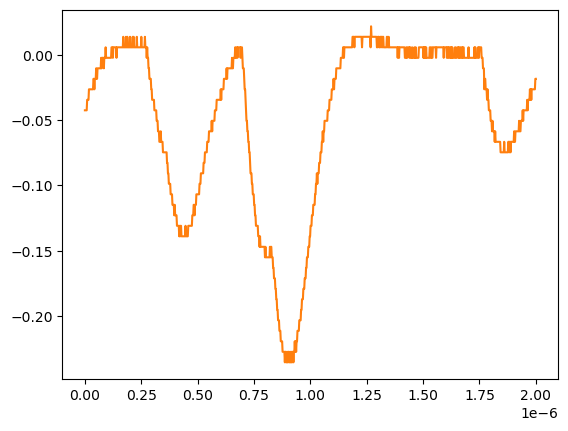

The table this chart was drawn from, first rows:
# KEYSIGHT TECHNOLOGIES, MSO-X 3024T, MY58262555, 07.30.2019051434
# time, 1
# 2024-07-24 15:46:03.788611
0.000000000000000000e+00, -4.251259999999999761e-02
2.002002002002001797e-09, -4.251259999999999761e-02
4.004004004004003593e-09, -4.251259999999999761e-02
6.006006006006005804e-09, -4.251259999999999761e-02
8.008008008008007187e-09, -4.251259999999999761e-02
1.001001001001000857e-08, -3.447240000000000026e-02
1.201201201201201161e-08, -3.447240000000000026e-02
1.401401401401401299e-08, -3.447240000000000026e-02
1.601601601601601437e-08, -3.447240000000000026e-02
1.801801801801801741e-08, -2.643219999999999945e-02
2.002002002002001714e-08, -2.643219999999999945e-02
2.202202202202202018e-08, -2.643219999999999945e-02
2.402402402402402322e-08, -2.643219999999999945e-02
2.602602602602602294e-08, -2.643219999999999945e-02
2.802802802802802598e-08, -2.643219999999999945e-02
3.003003003003002571e-08, -2.643219999999999945e-02
3.203203203203202875e-08, -2.643219999999999945e-02
3.403403403403403179e-08, -2.643219999999999945e-02
3.603603603603603482e-08, -2.643219999999999945e-02
3.803803803803803124e-08, -1.839199999999999863e-02
4.004004004004003428e-08, -1.839199999999999863e-02
4.204204204204203732e-08, -2.643219999999999945e-02
4.404404404404404036e-08, -1.839199999999999863e-02
4.604604604604604339e-08, -1.839199999999999863e-02
4.804804804804804643e-08, -1.839199999999999863e-02
5.005005005005004285e-08, -1.035179999999999954e-02
5.205205205205204589e-08, -1.839199999999999863e-02
5.405405405405404893e-08, -1.839199999999999863e-02
5.605605605605605196e-08, -1.035179999999999954e-02
5.805805805805805500e-08, -1.035179999999999954e-02
6.006006006006005142e-08, -1.035179999999999954e-02
6.206206206206205446e-08, -1.035179999999999954e-02
6.406406406406405750e-08, -1.035179999999999954e-02
6.606606606606606053e-08, -1.035179999999999954e-02
6.806806806806806357e-08, -1.035179999999999954e-02
7.007007007007006661e-08, -1.035179999999999954e-02
7.207207207207206965e-08, -2.311559999999999830e-03
7.407407407407407268e-08, -1.035179999999999954e-02
7.607607607607606249e-08, -2.311559999999999830e-03
7.807807807807806552e-08, -2.311559999999999830e-03
8.008008008008006856e-08, -2.311559999999999830e-03
8.208208208208207160e-08, -2.311559999999999830e-03
8.408408408408407464e-08, -1.035179999999999954e-02
8.608608608608607767e-08, -2.311559999999999830e-03
8.808808808808808071e-08, -2.311559999999999830e-03
9.009009009009008375e-08, -2.311559999999999830e-03
9.209209209209208679e-08, 5.728630000000000180e-03
9.409409409409408982e-08, -2.311559999999999830e-03
9.609609609609609286e-08, -2.311559999999999830e-03
9.809809809809808266e-08, -2.311559999999999830e-03
1.001001001001000857e-07, -2.311559999999999830e-03
1.021021021021020887e-07, -2.311559999999999830e-03
1.041041041041040918e-07, -2.311559999999999830e-03
1.061061061061060948e-07, -2.311559999999999830e-03
1.081081081081080979e-07, -2.311559999999999830e-03
1.101101101101101009e-07, -2.311559999999999830e-03
1.121121121121121039e-07, -2.311559999999999830e-03
1.141141141141141070e-07, -2.311559999999999830e-03
... 942 more rows
